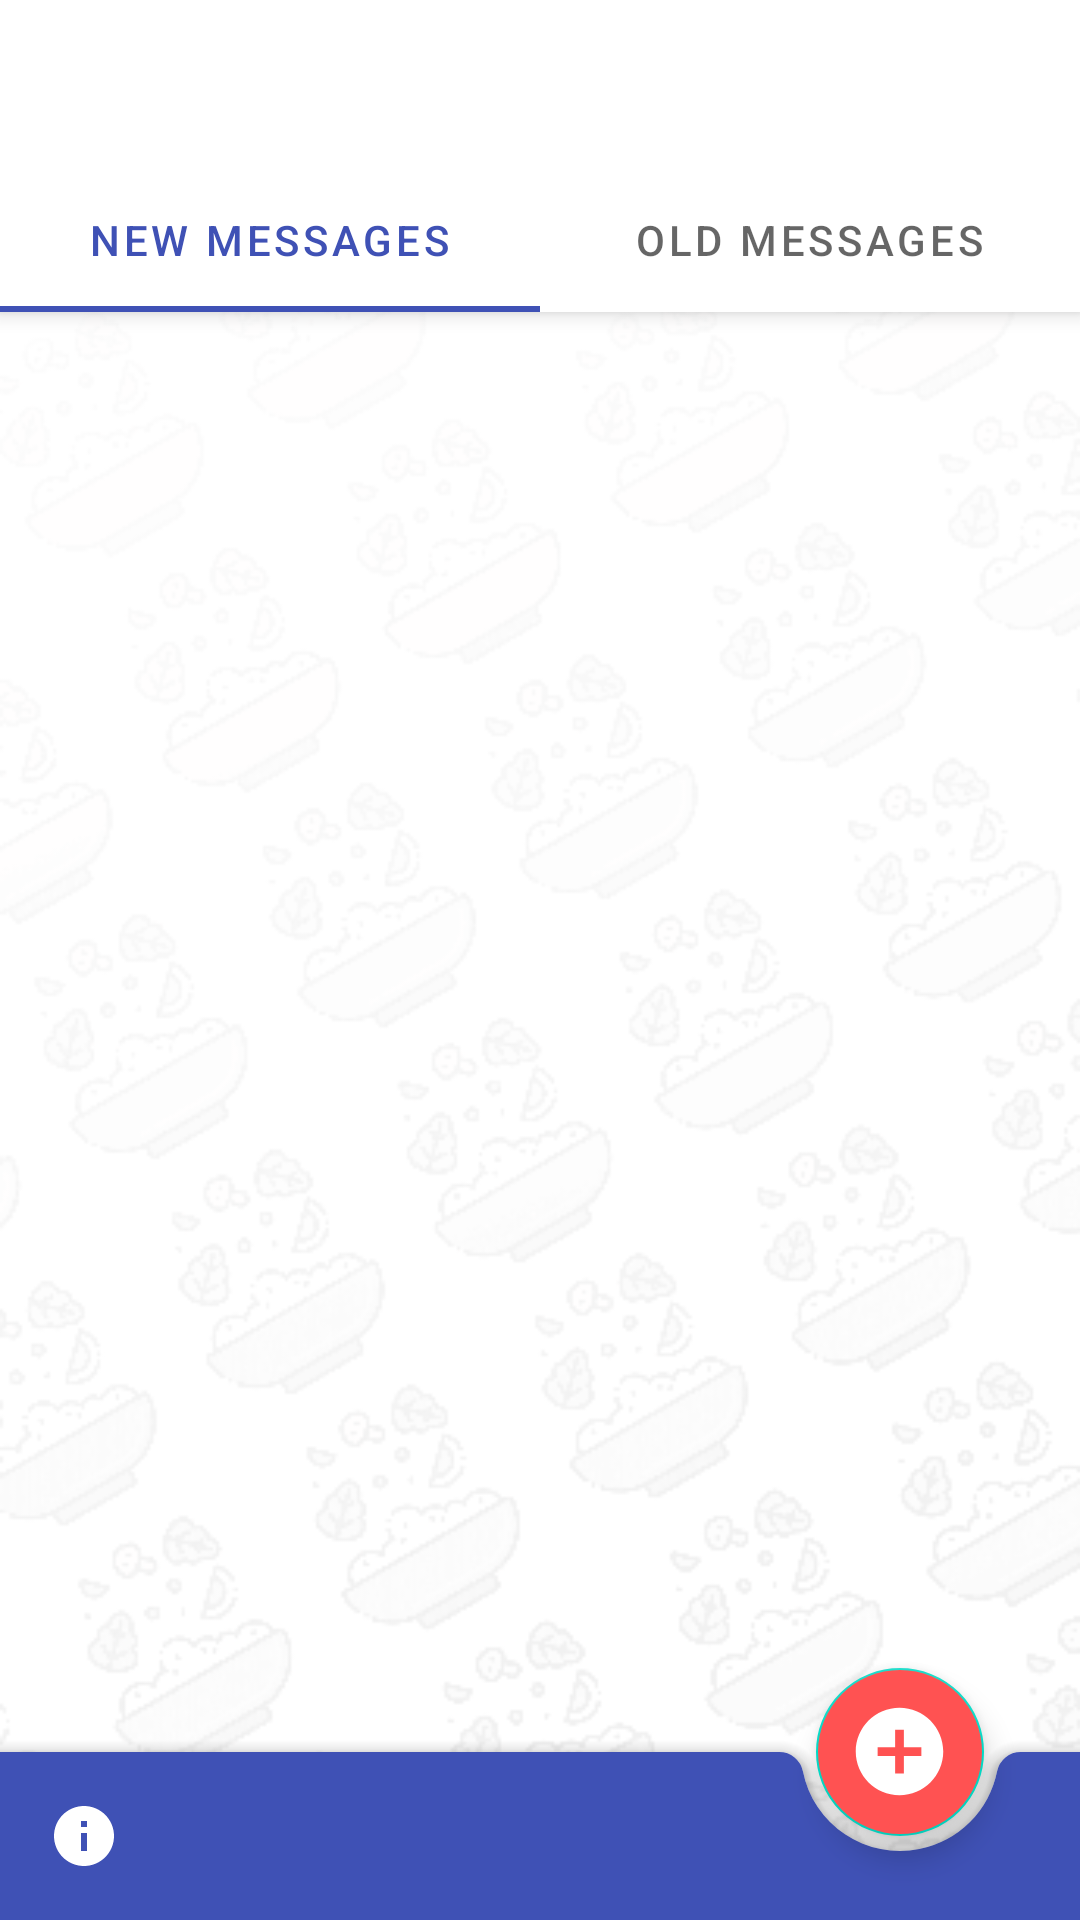

Android layout source for this screen:
<!-- AndroidManifest.xml: application theme AppTheme -->
<!-- res/layout/activity_inbox_new.xml -->
<?xml version="1.0" encoding="utf-8"?>
<androidx.coordinatorlayout.widget.CoordinatorLayout
    xmlns:android="http://schemas.android.com/apk/res/android"
    xmlns:app="http://schemas.android.com/apk/res-auto"
    xmlns:tools="http://schemas.android.com/tools"
    android:layout_width="match_parent"
    android:background="@drawable/background3"
    android:layout_height="match_parent"
    tools:context=".Activities.Inbox.Inbox_new">

    <com.google.android.material.appbar.AppBarLayout
        android:layout_width="match_parent"
        android:layout_height="wrap_content">

        <androidx.appcompat.widget.Toolbar
            android:id="@+id/inboxToolBar"
            android:background="@color/colorWhite"
            android:layout_width="match_parent"
            android:layout_height="?attr/actionBarSize">
            <LinearLayout
                android:layout_gravity="end"
                android:layout_width="wrap_content"
                android:layout_height="wrap_content">

                <com.google.android.material.floatingactionbutton.FloatingActionButton
                    android:id="@+id/bottomDelIcon"
                    android:visibility="gone"
                    android:backgroundTint="@color/colorAccent"
                    android:layout_width="wrap_content"
                    android:layout_height="wrap_content"
                    app:tint="@color/colorWhite"
                    android:src="@drawable/ic_delete"
                    app:maxImageSize="35dp"/>



            </LinearLayout>

        </androidx.appcompat.widget.Toolbar>

        <com.google.android.material.tabs.TabLayout
            android:id="@+id/inboxTabLayout"
            android:layout_width="match_parent"
            android:layout_height="wrap_content">

            <com.google.android.material.tabs.TabItem
                android:text="@string/new_messages"
                android:layout_width="wrap_content"
                android:layout_height="wrap_content">


            </com.google.android.material.tabs.TabItem>
            <com.google.android.material.tabs.TabItem
                android:text="@string/old_messages"
                android:layout_width="wrap_content"
                android:layout_height="wrap_content">

            </com.google.android.material.tabs.TabItem>

        </com.google.android.material.tabs.TabLayout>


    </com.google.android.material.appbar.AppBarLayout>

<androidx.viewpager.widget.ViewPager
    android:id="@+id/inboxViewPager"
    android:layout_width="match_parent"
    app:layout_behavior="com.google.android.material.appbar.AppBarLayout$ScrollingViewBehavior"
    android:layout_height="460dp">


</androidx.viewpager.widget.ViewPager>

    <com.google.android.material.bottomappbar.BottomAppBar
        android:id="@+id/bottomAppBar"
        android:layout_width="match_parent"
        android:layout_height="wrap_content"
        android:layout_gravity="bottom"
        android:backgroundTint="@color/colorPrimary"
        app:fabAlignmentMode="end"
        app:hideOnScroll="true"
        app:menu="@menu/menu_bar"
        app:navigationIcon="@drawable/ic_menu"/>




    <com.google.android.material.floatingactionbutton.FloatingActionButton
        android:id="@+id/bottomAddIcon"
        android:layout_width="wrap_content"
        android:layout_height="wrap_content"
        android:backgroundTint="@color/colorAccent"
        android:src="@drawable/ic_add"
        app:layout_anchor="@id/bottomAppBar"
        app:maxImageSize="35dp"
        android:scaleType="center"
        app:menu="@menu/menu_add"
        app:tint="@color/colorWhite" />


</androidx.coordinatorlayout.widget.CoordinatorLayout>
<!-- resources referenced by this layout -->
<resources>
  <color name="colorAccent">#FF5252</color>
  <color name="colorPrimary">#3F51B5</color>
  <color name="colorWhite">#FFFFFF</color>
  <!-- drawable background3: png bitmap (drawable, 63873 bytes) -->
  <!-- drawable ic_add (drawable) -->
  <vector xmlns:android="http://schemas.android.com/apk/res/android"
      android:width="24dp"
      android:height="24dp"
      android:viewportWidth="24.0"
      android:viewportHeight="24.0">
    <path
        android:fillColor="#FF000000"
        android:pathData="M12,2C6.48,2 2,6.48 2,12s4.48,10 10,10 10,-4.48 10,-10S17.52,2 12,2zM17,13h-4v4h-2v-4L7,13v-2h4L11,7h2v4h4v2z"/>
  </vector>
  <!-- drawable ic_delete (drawable) -->
  <vector android:autoMirrored="true" android:height="24dp"
      android:tint="#030303" android:viewportHeight="24"
      android:viewportWidth="24" android:width="24dp" xmlns:android="http://schemas.android.com/apk/res/android">
      <path android:fillColor="@android:color/white" android:pathData="M6,19c0,1.1 0.9,2 2,2h8c1.1,0 2,-0.9 2,-2V7H6v12zM19,4h-3.5l-1,-1h-5l-1,1H5v2h14V4z"/>
  </vector>
  <string name="new_messages">New Messages</string>
  <string name="old_messages">Old Messages</string>
  <style name="AppTheme" parent="Theme.MaterialComponents.Light.DarkActionBar">
          
          <item name="windowActionBar">false</item>
          <item name="windowNoTitle">true</item>
          <item name="colorPrimary">@color/colorPrimary</item>
          <item name="colorPrimaryDark">@color/colorPrimaryDark</item>
          <item name="colorAccent">@color/colorAccent</item>
      </style>
  <color name="colorPrimaryDark">#303F9F</color>
</resources>
